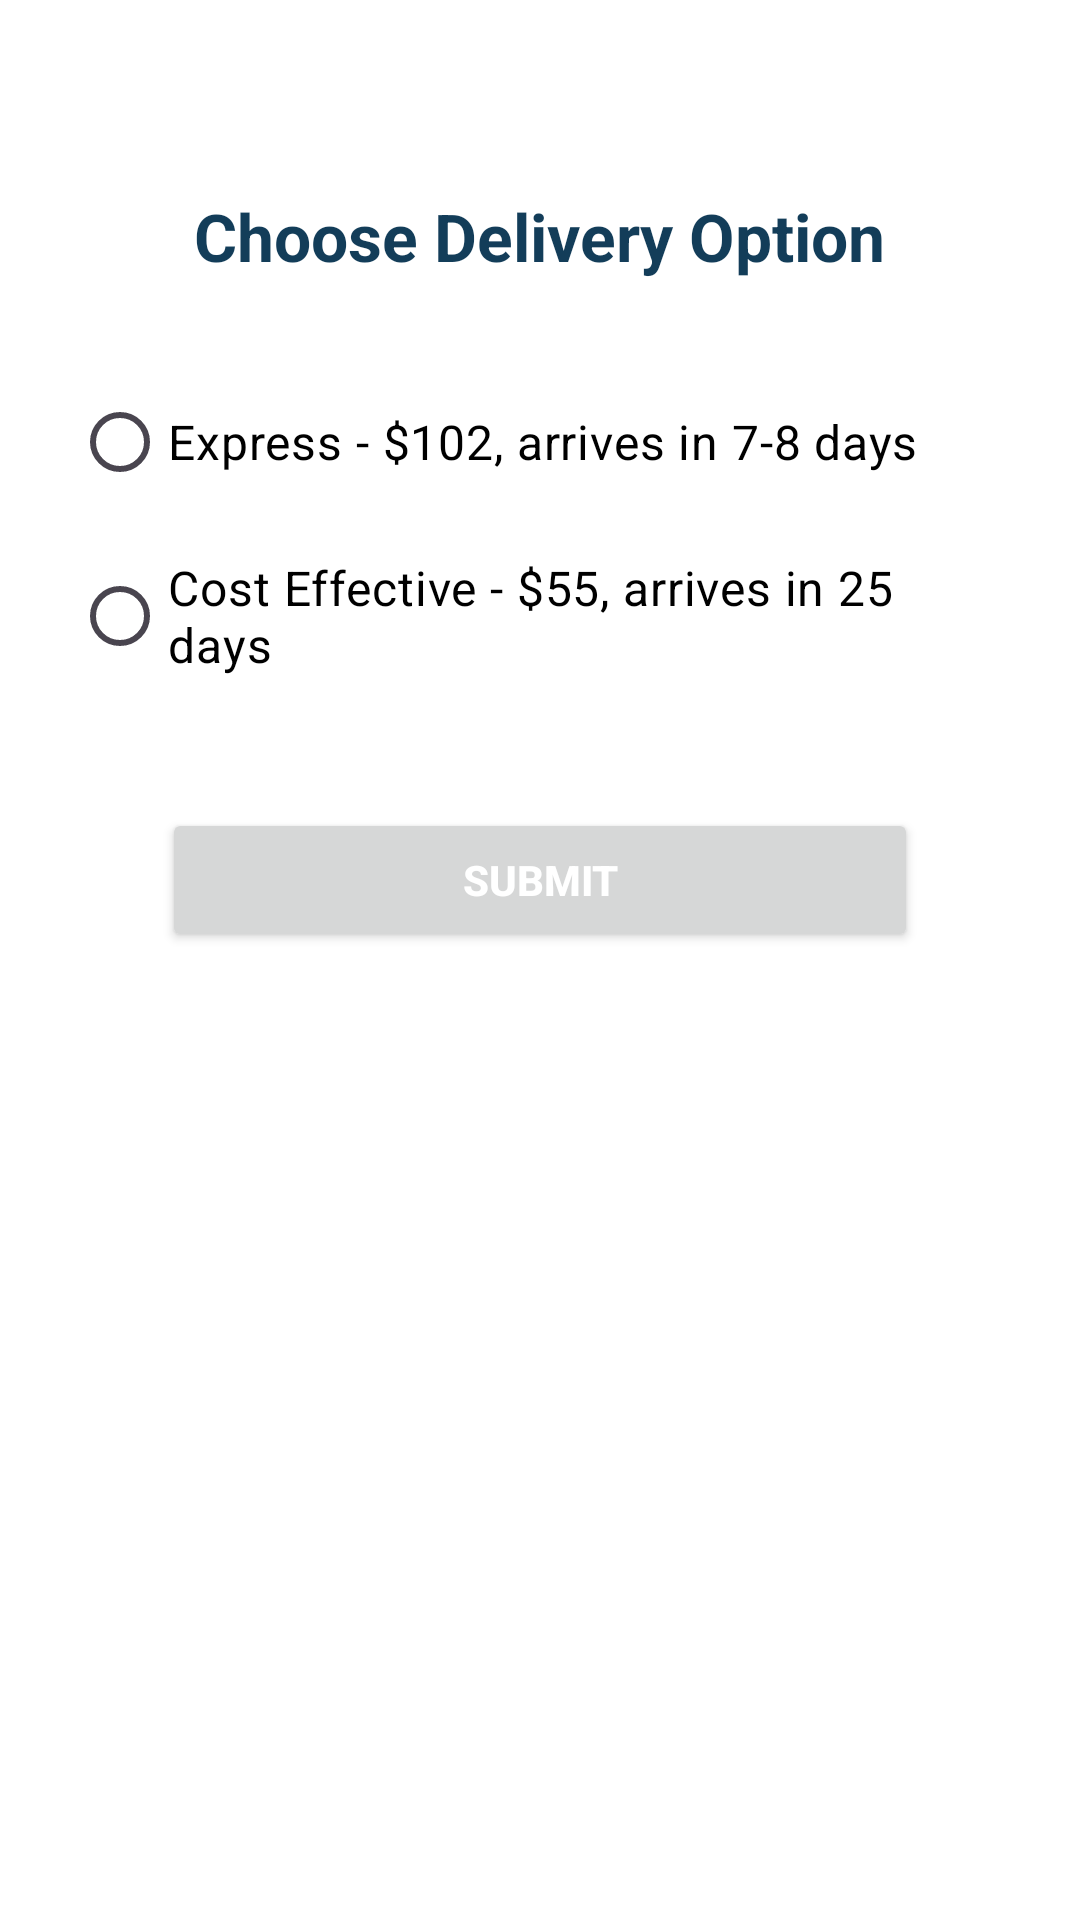

Android layout source for this screen:
<!-- AndroidManifest.xml: application theme Theme.ClearTrack -->
<!-- res/layout/activity_delivery_option.xml -->
<?xml version="1.0" encoding="utf-8"?>
<RelativeLayout
    xmlns:android="http://schemas.android.com/apk/res/android"
    xmlns:tools="http://schemas.android.com/tools"
    android:layout_width="match_parent"
    android:layout_height="match_parent"
    tools:context=".DeliveryOptionsActivity"
    android:padding="24dp"
    android:background="#ffffff">

    <TextView
        android:id="@+id/titleText"
        android:layout_width="wrap_content"
        android:layout_height="wrap_content"
        android:text="Choose Delivery Option"
        android:textSize="22sp"
        android:textStyle="bold"
        android:textColor="#133d59"
        android:layout_centerHorizontal="true"
        android:layout_marginTop="40dp" />

    <RadioGroup
        android:id="@+id/radioGroupDelivery"
        android:layout_width="wrap_content"
        android:layout_height="wrap_content"
        android:layout_below="@id/titleText"
        android:layout_centerHorizontal="true"
        android:layout_marginTop="30dp"
        android:orientation="vertical">

        <RadioButton
            android:id="@+id/radioExpress"
            android:layout_width="wrap_content"
            android:layout_height="wrap_content"
            android:text="Express - $102, arrives in 7-8 days"
            android:textSize="16sp"
            android:textColor="#000000" />

        <RadioButton
            android:id="@+id/radioCostEffective"
            android:layout_width="wrap_content"
            android:layout_height="wrap_content"
            android:text="Cost Effective - $55, arrives in 25 days"
            android:textSize="16sp"
            android:textColor="#000000"
            android:layout_marginTop="10dp" />
    </RadioGroup>

    <Button
        android:id="@+id/btnSubmit"
        android:layout_width="wrap_content"
        android:layout_height="wrap_content"
        android:text="Submit"
        android:layout_below="@id/radioGroupDelivery"
        android:layout_alignParentStart="true"
        android:layout_alignParentEnd="true"
        android:layout_marginStart="30dp"
        android:layout_marginEnd="30dp"
        android:layout_centerHorizontal="true"
        android:layout_marginTop="40dp"
        android:paddingStart="24dp"
        android:paddingEnd="24dp"
        android:textColor="#ffffff"
        android:textStyle="bold"
        android:drawablePadding="10dp" />

</RelativeLayout>
<!-- resources referenced by this layout -->
<resources>
  <style name="Theme.ClearTrack" parent="Base.Theme.ClearTrack" />
  <style name="Base.Theme.ClearTrack" parent="Theme.Material3.DayNight.NoActionBar">
          
          
      </style>
</resources>
